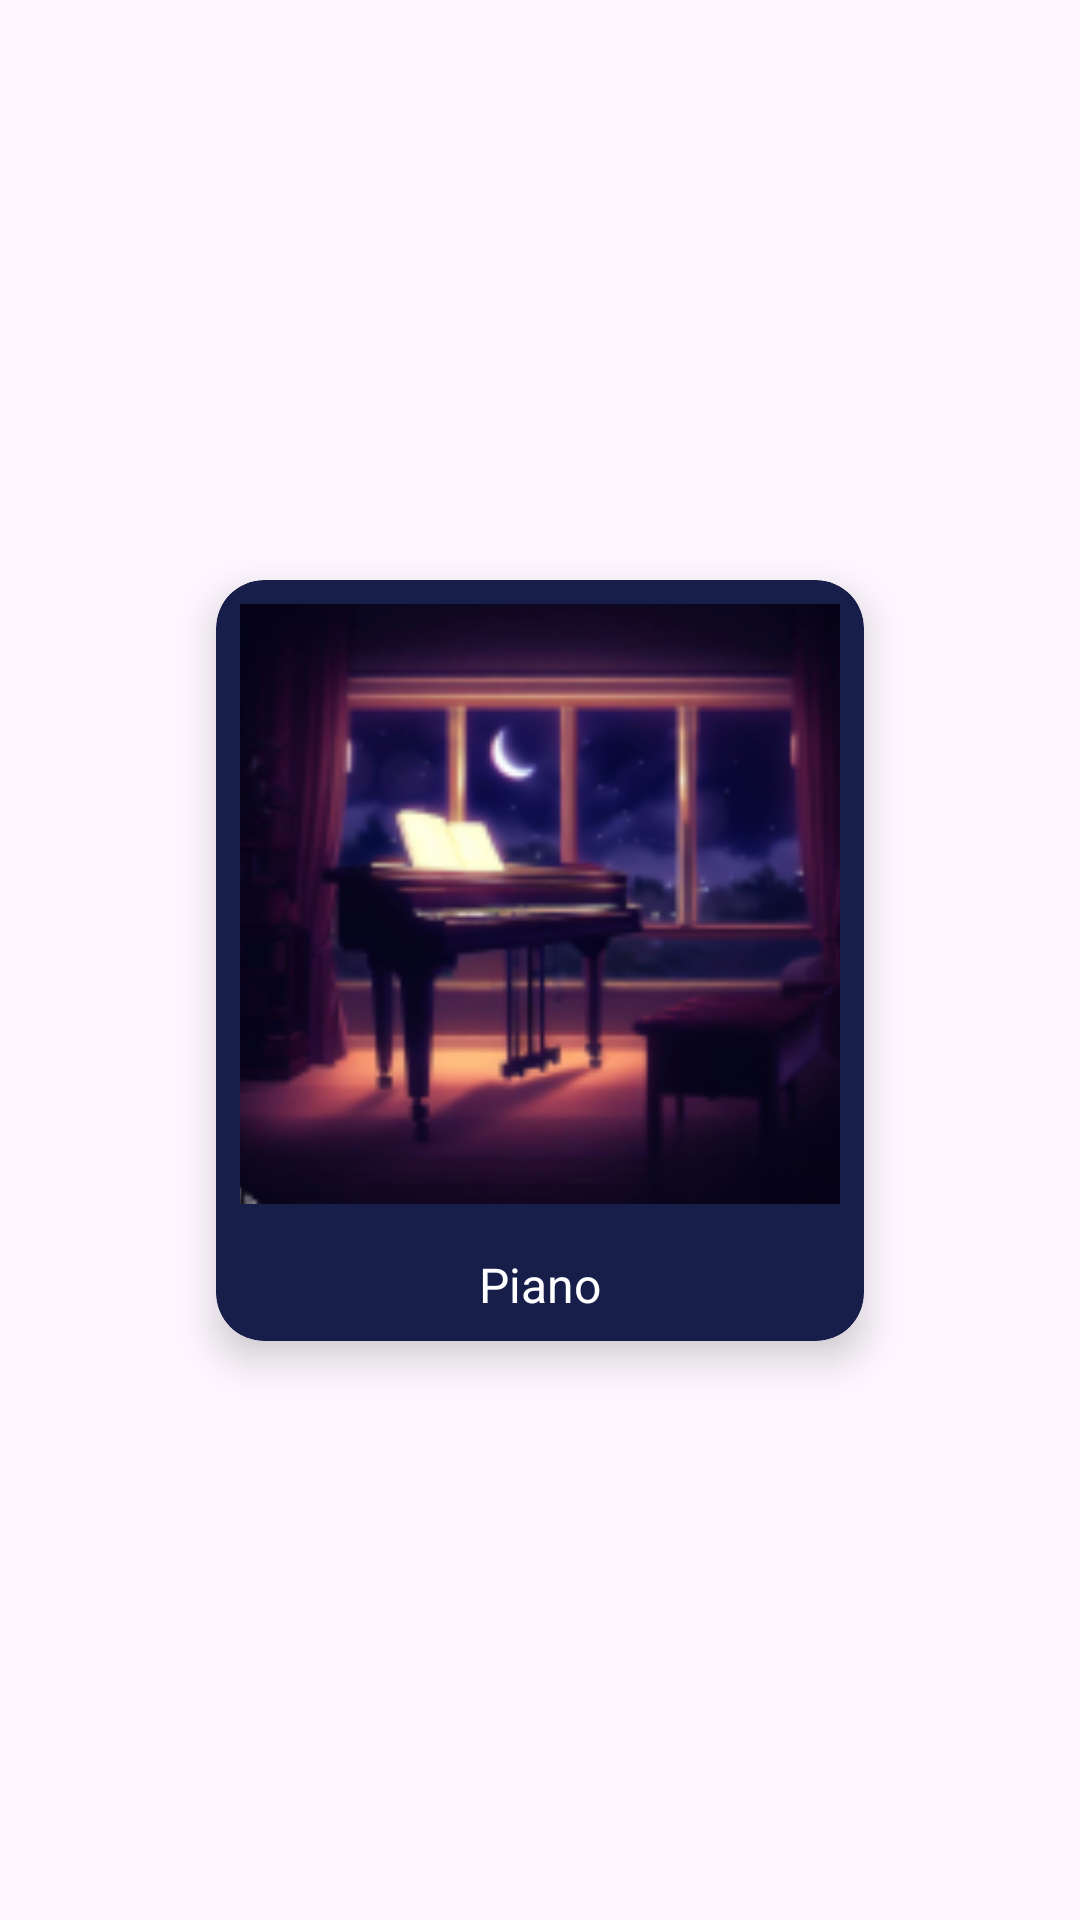

Write the Android layout XML for this screen, with the resource values it uses.
<!-- AndroidManifest.xml: application theme Theme.Mock2 -->
<!-- res/layout/viewholder_relaxsounditem.xml -->
<?xml version="1.0" encoding="utf-8"?>
<androidx.constraintlayout.widget.ConstraintLayout xmlns:android="http://schemas.android.com/apk/res/android"
    xmlns:app="http://schemas.android.com/apk/res-auto"
    android:layout_width="match_parent"
    android:layout_height="wrap_content">

    
    <androidx.cardview.widget.CardView
        android:id="@+id/cardView"
        android:layout_width="wrap_content"
        android:layout_height="wrap_content"
        app:cardCornerRadius="16dp"
        android:layout_margin="16dp"
        android:backgroundTint="#181E4A"
        app:cardElevation="8dp"
        app:layout_constraintTop_toTopOf="parent"
        app:layout_constraintBottom_toBottomOf="parent"
        app:layout_constraintStart_toStartOf="parent"
        app:layout_constraintEnd_toEndOf="parent">

        <LinearLayout
            android:layout_width="wrap_content"
            android:layout_height="wrap_content"
            android:orientation="vertical"
            android:gravity="center"
            android:padding="8dp">

            <ImageView
                android:id="@+id/imageView"
                android:layout_width="200dp"
                android:layout_height="200dp"
                android:layout_marginBottom="8dp"
                android:scaleType="centerCrop"
                android:src="@drawable/piano" />

            <TextView
                android:id="@+id/textView"
                android:layout_width="wrap_content"
                android:layout_height="wrap_content"
                android:text="Piano"
                android:textSize="16sp"
                android:textColor="#FFFFFF"
                android:layout_marginTop="8dp"
                android:gravity="center" />
        </LinearLayout>
    </androidx.cardview.widget.CardView>
</androidx.constraintlayout.widget.ConstraintLayout>
<!-- resources referenced by this layout -->
<resources>
  <!-- drawable piano: png bitmap (drawable, 33226 bytes) -->
  <style name="Theme.Mock2" parent="Base.Theme.Mock2" />
  <style name="Base.Theme.Mock2" parent="Theme.Material3.DayNight.NoActionBar">
          
          
      </style>
</resources>
